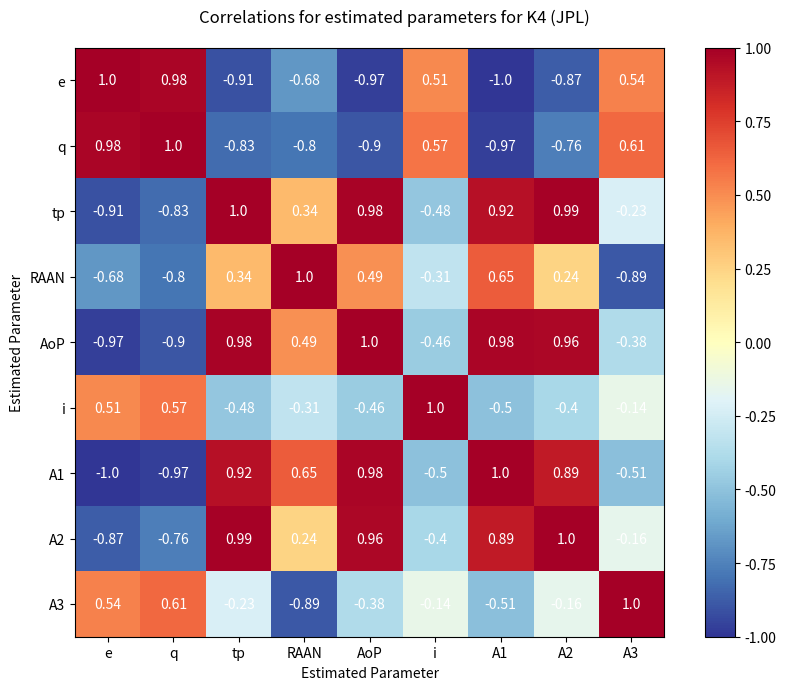

The matplotlib source for this figure:
import numpy as np
import matplotlib.pyplot as plt
import matplotlib.cm as cm


bodies = ['Q4', 'K4']
                    # "e",     "q",      "tp",    "node",    "peri",  "i",    "A1",      "A2",     "A3"
cov_JPL = np.array([[9.94e-13,4.3e-14,-4.15e-12,-3.89e-12,-6.51e-12,1.15e-12,-1.54e-16,-1.61e-17,9.5e-18],
                    [4.3e-14,9.08e-15,-1.44e-13,-1.85e-13,-1.99e-13,6.92e-14,-7.84e-18,-3.2e-19,4.51e-19],
                    [-4.15e-12,-1.44e-13,8.86e-11,1.82e-11,9.45e-11,-1.3e-11,6.91e-16,2.73e-16,-5.06e-17],
                    [-3.89e-12,-1.85e-13,1.82e-11,1.18e-10,4.46e-11,-5.77e-12,5.9e-16,1.6e-17,-3.05e-16],
                    [-6.51e-12,-1.99e-13,9.45e-11,4.46e-11,1.34e-10,-1.14e-11,1.07e-15,3.31e-16,-1.26e-16],
                    [1.15e-12,6.92e-14,-1.3e-11,-5.77e-12,-1.14e-11,7.69e-11,-1.72e-16,-1.91e-17,-1.35e-16],
                    [-1.54e-16,-7.84e-18,6.91e-16,5.9e-16,1.07e-15,-1.72e-16,2.58e-20,3.5e-21,-1.5e-21],
                    [-1.61e-17,-3.2e-19,2.73e-16,1.6e-17,3.31e-16,-1.91e-17,3.5e-21,5.93e-21,-2.4e-22],
                    [9.5e-18,4.51e-19,-5.06e-17,-3.05e-16,-1.26e-16,-1.35e-16,-1.5e-21,-2.4e-22,4.12e-21]])

cov_JPL_K4 = np.array([[1.24e-12,8.5e-13,-4.94e-11,2.92e-13,-7.28e-11,-4.5e-12,-2.64e-16,-7.07e-17,-6.64e-18],
                      [8.5e-13,8.44e-13,-2.5e-11,-2.64e-12,-6.13e-11,-3.79e-12,-2.93e-16,-1.69e-17,-7.39e-18],
                      [-4.94e-11,-2.5e-11,2.71e-09,-1.99e-10,2.55e-09,1.28e-10,5.99e-15,4.41e-15,-1.09e-16],
                      [2.92e-13,-2.64e-12,-1.99e-10,3.85e-10,3.29e-10,1.11e-11,1.22e-15,-4.15e-16,9.16e-16],
                      [-7.28e-11,-6.13e-11,2.55e-09,3.29e-10,4.96e-09,2.92e-10,2.03e-14,2.84e-15,1.06e-15],
                      [-4.5e-12,-3.79e-12,1.28e-10,1.11e-11,2.92e-10,5.07e-11,1.31e-15,1.37e-16,1.57e-16],
                      [-2.64e-16,-2.93e-16,5.99e-15,1.22e-15,2.03e-14,1.31e-15,1.13e-19,-3.58e-21,1.5e-21],
                      [-7.07e-17,-1.69e-17,4.41e-15,-4.15e-16,2.84e-15,1.37e-16,-3.58e-21,1.11e-20,6.94e-22],
                      [-6.64e-18,-7.39e-18,-1.09e-16,9.16e-16,1.06e-15,1.57e-16,1.5e-21,6.94e-22,5.72e-21]])

cov_JPL_VZ13 = np.array([[3.3e-14,-1.13e-13,-3.44e-11,1.6e-13,-7.23e-12,-5.45e-14],[-1.13e-13,3.87e-13,1.18e-10,-5.39e-13,2.46e-11,1.88e-13],[-3.44e-11,1.18e-10,6.46e-08,-5.16e-10,1.49e-08,5.08e-11],[1.6e-13,-5.39e-13,-5.16e-10,4.77e-08,-4.78e-08,5.14e-10],[-7.23e-12,2.46e-11,1.49e-08,-4.78e-08,5.12e-08,-5.03e-10],[-5.45e-14,1.88e-13,5.08e-11,5.14e-10,-5.03e-10,4.32e-11]])
correlations = np.corrcoef(cov_JPL)

estimated_param_names = [ "e",  "q",  "tp",  "RAAN",    "AoP",  "i",    "A1",      "A2",     "A3"]

fig, ax = plt.subplots(1, 1, figsize=(9, 7))

im = ax.imshow(correlations, cmap=cm.RdYlBu_r, vmin=-1, vmax=1)

ax.set_xticks(np.arange(len(estimated_param_names)), labels=estimated_param_names)
ax.set_yticks(np.arange(len(estimated_param_names)), labels=estimated_param_names)

# add numbers to each of the boxes
for i in range(len(estimated_param_names)):
    for j in range(len(estimated_param_names)):
        text = ax.text(
            j, i, round(correlations[i, j], 2), ha="center", va="center", color="w"
        )

cb = plt.colorbar(im)

ax.set_xlabel("Estimated Parameter")
ax.set_ylabel("Estimated Parameter")

fig.suptitle(f"Correlations for estimated parameters for {'K4'} (JPL)")

fig.set_tight_layout(True)

plt.show()